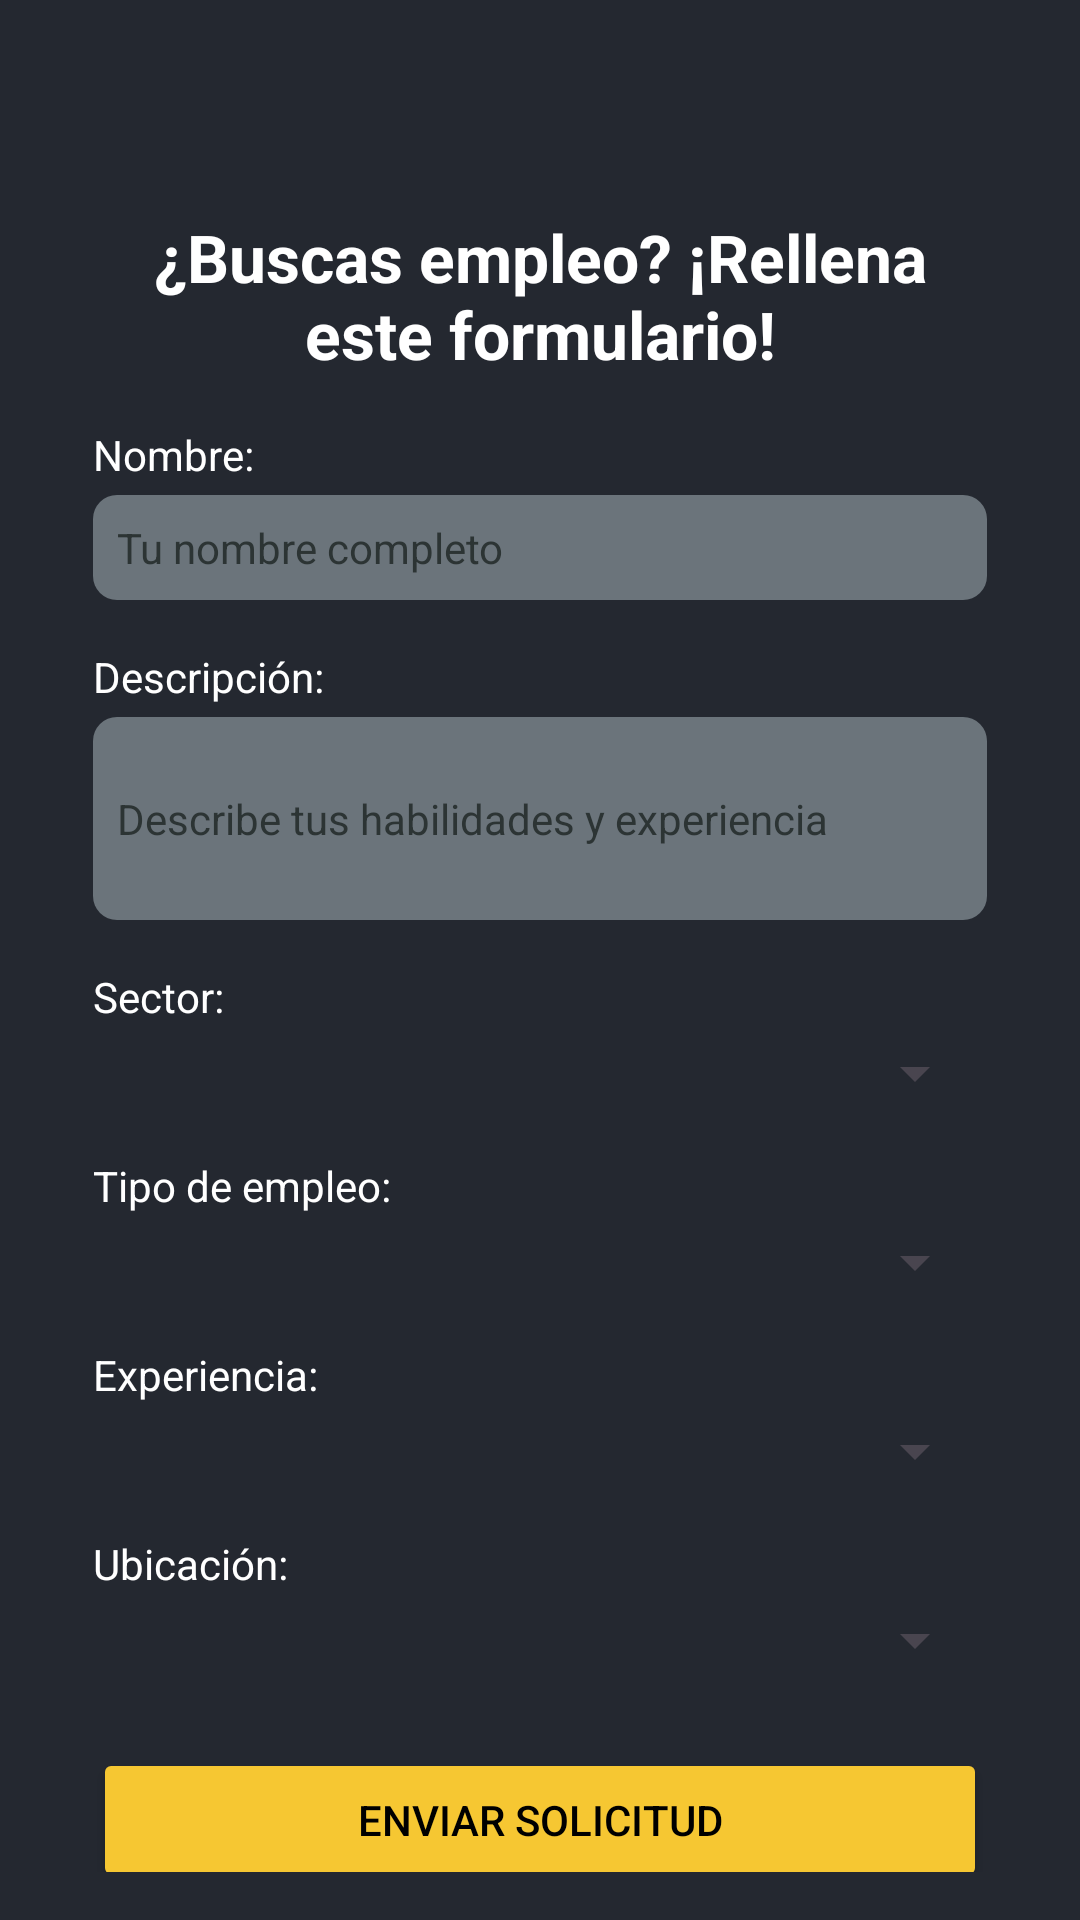

Here is an Android app screen rendered from its layout file. Give the layout XML and the strings, colors and styles it references.
<!-- AndroidManifest.xml: application theme Theme.FirebaseConAndroid -->
<!-- res/layout/formulario_busqueda.xml -->
<ScrollView xmlns:android="http://schemas.android.com/apk/res/android"
    android:layout_width="match_parent"
    android:layout_height="match_parent"
    android:background="#242830"
    android:padding="16dp">

    <LinearLayout
        android:layout_width="match_parent"
        android:layout_height="wrap_content"
        android:gravity="center"
        android:layout_marginTop="55dp"
        android:layout_marginHorizontal="15dp"
        android:orientation="vertical">

        
        <TextView
            android:id="@+id/tvTitle"
            android:layout_width="match_parent"
            android:layout_height="match_parent"
            android:gravity="center"
            android:paddingBottom="16dp"
            android:text="@string/buscas_empleo"
            android:textColor="@android:color/white"
            android:textSize="22sp"
            android:textStyle="bold" />

        
        <TextView
            android:layout_width="match_parent"
            android:layout_height="wrap_content"
            android:layout_marginBottom="4dp"
            android:text="@string/nombre"
            android:textColor="@android:color/white" />

        <EditText
            android:id="@+id/etNombre"
            android:layout_width="match_parent"
            android:layout_height="wrap_content"
            android:background="@drawable/focused_edittext"
            android:textColor="@android:color/white"
            android:textColorHint="#2c3434"
            android:hint="@string/tu_nombre_completo"
            android:textSize="14sp"
            android:padding="8dp"
            android:inputType="textPersonName" />

        
        <TextView
            android:layout_width="match_parent"
            android:layout_height="wrap_content"
            android:text="@string/descripcion"
            android:textColor="@android:color/white"
            android:layout_marginTop="16dp"
            android:layout_marginBottom="4dp" />

        <EditText
            android:id="@+id/etDescripcion"
            android:layout_width="match_parent"
            android:layout_height="wrap_content"
            android:background="@drawable/focused_edittext"
            android:textColor="@android:color/white"
            android:textColorHint="#2c3434"
            android:hint="@string/describe_tus_habilidades_y_experiencia"
            android:textSize="14sp"
            android:padding="8dp"
            android:inputType="textMultiLine"
            android:minLines="3"
            android:scrollHorizontally="false" />

        
        <TextView
            android:layout_width="match_parent"
            android:layout_height="wrap_content"
            android:text="@string/sector"
            android:textColor="@android:color/white"
            android:layout_marginTop="16dp"
            android:layout_marginBottom="4dp" />

        <Spinner
            android:id="@+id/spSector"
            android:layout_width="match_parent"
            android:layout_height="wrap_content"
            android:spinnerMode="dropdown" />

        
        <TextView
            android:layout_width="match_parent"
            android:layout_height="wrap_content"
            android:text="@string/tipo_de_empleo"
            android:textColor="@android:color/white"
            android:layout_marginTop="16dp"
            android:layout_marginBottom="4dp" />

        <Spinner
            android:id="@+id/spTipoEmpleo"
            android:layout_width="match_parent"
            android:layout_height="wrap_content"
            android:spinnerMode="dropdown" />

        
        <TextView
            android:layout_width="match_parent"
            android:layout_height="wrap_content"
            android:text="Experiencia:"
            android:textColor="@android:color/white"
            android:layout_marginTop="16dp"
            android:layout_marginBottom="4dp" />

        <Spinner
            android:id="@+id/spExperienciaBusqueda"
            android:layout_width="match_parent"
            android:layout_height="wrap_content"
            android:spinnerMode="dropdown" />

        
        <TextView
            android:layout_width="match_parent"
            android:layout_height="wrap_content"
            android:text="Ubicación:"
            android:textColor="@android:color/white"
            android:layout_marginTop="16dp"
            android:layout_marginBottom="4dp" />

        <Spinner
            android:id="@+id/spUbicacionBusqueda"
            android:layout_width="match_parent"
            android:layout_height="wrap_content"
            android:spinnerMode="dropdown" />

        
        <Button
            android:id="@+id/btnEnviar"
            android:layout_width="match_parent"
            android:layout_height="wrap_content"
            android:text="@string/enviar_solicitud"
            android:backgroundTint="#f6c732"
            android:textColor="@android:color/black"
            android:layout_marginTop="24dp"
            android:padding="12dp" />
    </LinearLayout>
</ScrollView>
<!-- resources referenced by this layout -->
<resources>
  <!-- drawable focused_edittext (drawable) -->
  <selector xmlns:android="http://schemas.android.com/apk/res/android">
      
      <item android:state_focused="true">
          <shape android:shape="rectangle">
              <solid android:color="#6b747b" />
              <stroke android:width="2dp" android:color="#f6c732" />
              <corners android:radius="8dp" />
              <padding android:top="5dp" android:bottom="5dp" />
          </shape>
      </item>
      
      <item>
          <shape xmlns:android="http://schemas.android.com/apk/res/android">
              <solid android:color="#6b747b" /> 
              <corners android:radius="8dp" /> 
          </shape>
      </item>
  </selector>
  <string name="buscas_empleo">¿Buscas empleo? ¡Rellena este formulario!</string>
  <string name="describe_tus_habilidades_y_experiencia">Describe tus habilidades y experiencia</string>
  <string name="descripcion">Descripción:</string>
  <string name="enviar_solicitud">Enviar solicitud</string>
  <string name="nombre">Nombre:</string>
  <string name="sector">Sector:</string>
  <string name="tipo_de_empleo">Tipo de empleo:</string>
  <string name="tu_nombre_completo">Tu nombre completo</string>
  <style name="Theme.FirebaseConAndroid" parent="Base.Theme.FirebaseConAndroid" />
  <style name="Base.Theme.FirebaseConAndroid" parent="Theme.Material3.DayNight.NoActionBar">
          
          
      </style>
</resources>
